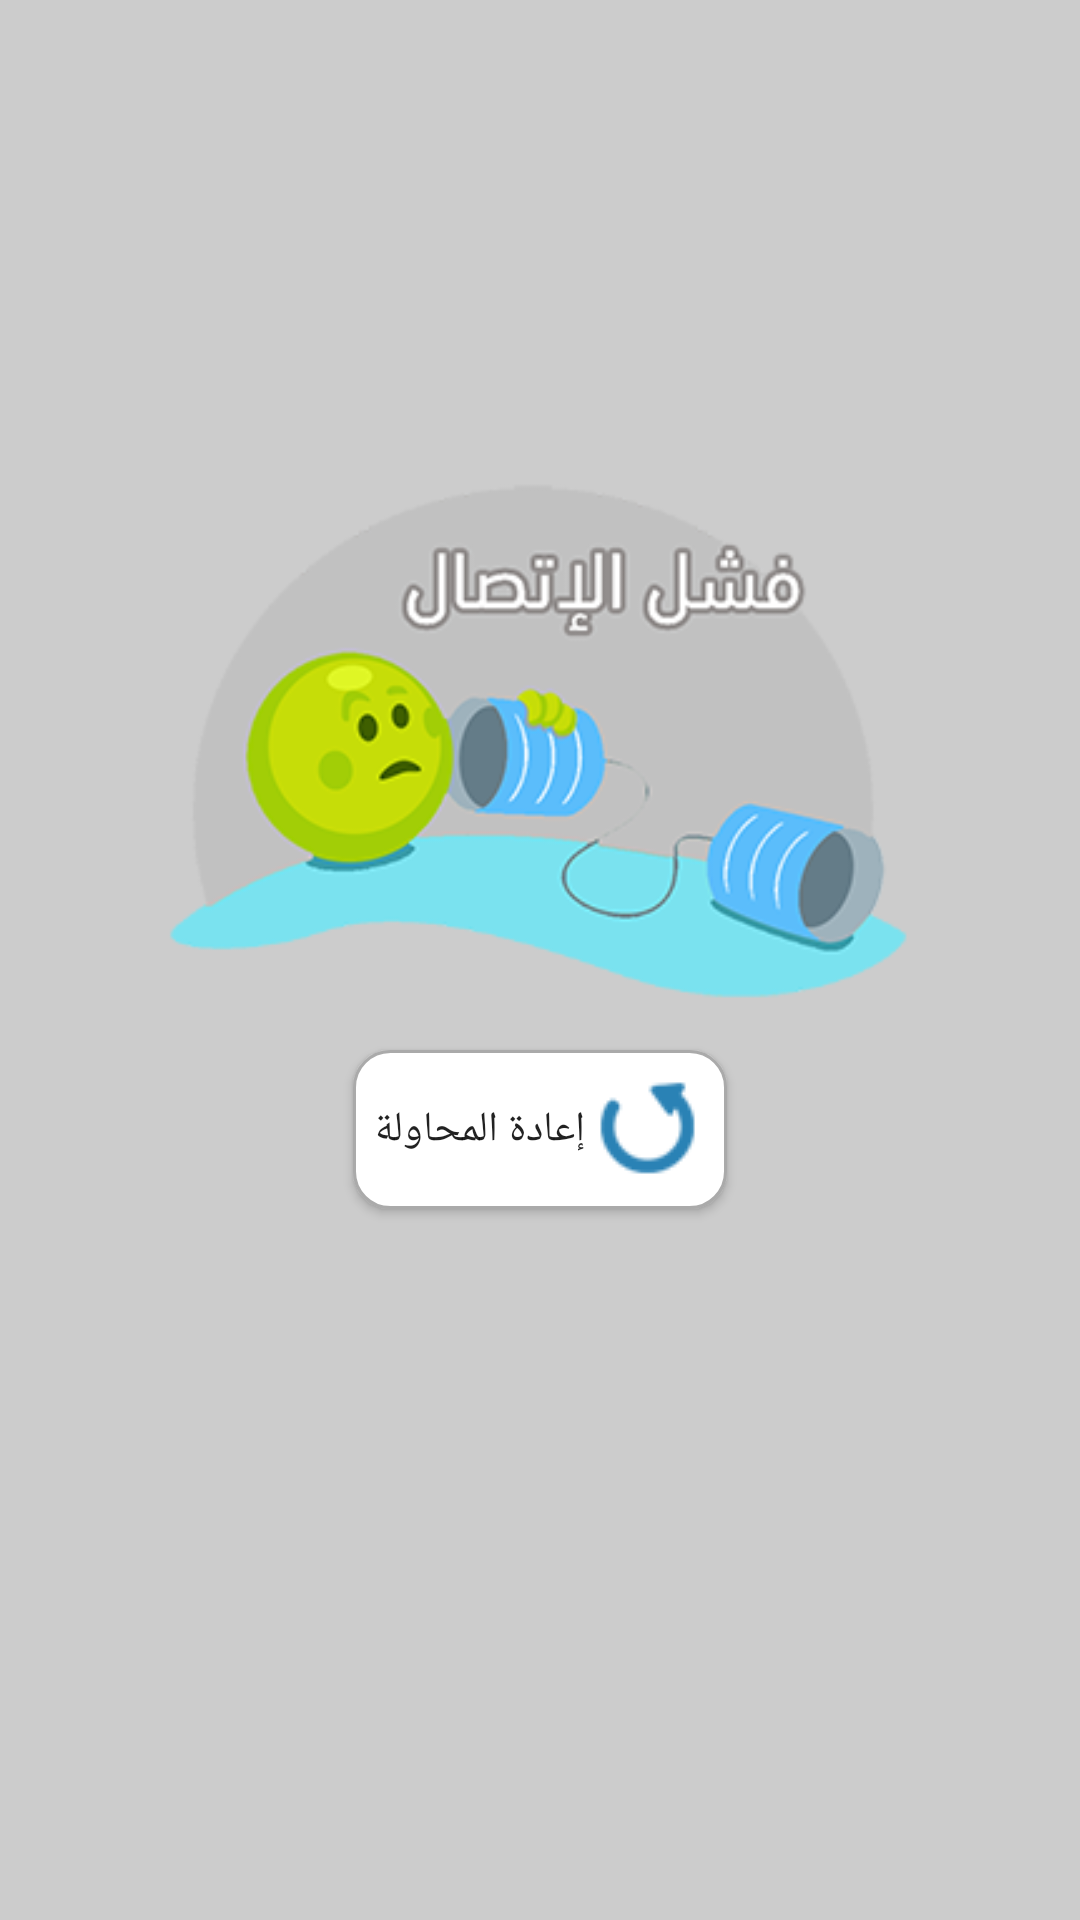

This screen was rendered from an Android layout file. Write that file and the resources it references.
<!-- AndroidManifest.xml: application theme AppTheme -->
<!-- res/layout/act_connection_error.xml -->
<?xml version="1.0" encoding="utf-8"?>
<LinearLayout xmlns:android="http://schemas.android.com/apk/res/android"
    xmlns:tools="http://schemas.android.com/tools"
    android:id="@+id/activity_trans"
    android:orientation="vertical"
    android:layout_width="match_parent"
    android:layout_height="match_parent"
    android:layout_gravity="center"
    android:gravity="center"
    android:paddingBottom="@dimen/activity_vertical_margin"
    android:paddingLeft="@dimen/activity_horizontal_margin"
    android:paddingRight="@dimen/activity_horizontal_margin"
    android:paddingTop="@dimen/activity_vertical_margin"
    android:background="@color/gray_light"
    tools:context="me.you.thinking_fast.conn_error_act">





    <LinearLayout
        android:id="@+id/pls_wait_contaner"
        android:layout_width="match_parent"
        android:layout_height="wrap_content"
        android:layout_gravity="center_horizontal"
        android:gravity="center"
       android:orientation="vertical" >


        <ImageView

            android:layout_width="251dp"
            android:layout_height="90pt"
            android:src="@drawable/conn_error" />

        <Button
            android:id="@+id/btn_try_conn"
            android:layout_width="wrap_content"
            android:layout_height="wrap_content"
            android:layout_margin="12dp"
            android:background="@drawable/btn_style2"
            android:drawableRight="@drawable/replay"
            android:padding="7dp"
            android:text="@string/try_again" />

        <Button
            android:id="@+id/btn_play_off_line"
            android:layout_width="wrap_content"
            android:layout_height="wrap_content"
            android:layout_margin="12dp"
            android:background="@drawable/btn_style"
            android:visibility="invisible"
            android:padding="7dp"
            android:text="@string/play_offline"
            android:textColor="@color/white" />

    </LinearLayout>




</LinearLayout>
<!-- resources referenced by this layout -->
<resources>
  <color name="gray_light">#cccccc</color>
  <color name="white">#ffffff</color>
  <dimen name="activity_horizontal_margin">8dp</dimen>
  <dimen name="activity_vertical_margin">8dp</dimen>
  <!-- drawable btn_style (drawable) -->
  <?xml version="1.0" encoding="utf-8"?>
      <selector xmlns:android="http://schemas.android.com/apk/res/android">
          <item android:state_pressed="true"
              android:drawable="@color/colorAccent" />
          <item  android:state_focused="false"
              android:drawable="@color/colorPrimary" />
      </selector>
  <!-- drawable btn_style2 (drawable) -->
  <?xml version="1.0" encoding="utf-8"?>
      <selector xmlns:android="http://schemas.android.com/apk/res/android">
          <item android:state_pressed="true"
              android:drawable="@drawable/frame_style5" />
          <item  android:state_focused="false"
              android:drawable="@drawable/frame_style10"  />
  
      </selector>
  <!-- drawable conn_error: png bitmap (drawable, 37880 bytes) -->
  <!-- drawable replay: png bitmap (drawable, 3882 bytes) -->
  <string name="play_offline">استخدام المحفوظه دون اتصال</string>
  <string name="try_again">إعادة المحاولة</string>
  <style name="AppTheme" parent="Theme.AppCompat.Light.NoActionBar">
          
          <item name="colorPrimary">@color/blow_2</item>
          <item name="colorPrimaryDark">@color/blow_2</item>
          <item name="colorAccent">@color/blow_2</item>
          <item name="android:statusBarColor" tools:targetApi="lollipop">@android:color/transparent</item>
          <item name="android:windowTranslucentStatus" tools:targetApi="kitkat">true</item>
      </style>
  <color name="colorAccent">#FF4081</color>
  <color name="colorPrimary">#3F51B5</color>
  <!-- drawable frame_style5 (drawable) -->
  <?xml version="1.0" encoding="utf-8"?>
  <layer-list xmlns:android="http://schemas.android.com/apk/res/android"
      android:shape="rectangle" >
  
  
      <item>
          <shape>
  
  
              <padding
                  android:bottom="5dp"
                  android:left="5dp"
                  android:right="5dp"
                  android:top="5dp" />
  
  
              <gradient android:type="linear" android:angle="90"
                  android:startColor="@android:color/white"
                  android:endColor="@android:color/holo_blue_bright" />
              <corners android:radius="12dp" />
              <stroke android:color="@android:color/holo_blue_bright" android:width="1dp"  />
          </shape>
      </item>
  
  
  </layer-list>
  <!-- drawable frame_style10 (drawable) -->
  <?xml version="1.0" encoding="utf-8"?>
  <layer-list xmlns:android="http://schemas.android.com/apk/res/android"
      android:shape="rectangle" >
  
  
  
  
      <item>
          <shape>
  
  
              <padding
                  android:bottom="5dp"
                  android:left="5dp"
                  android:right="5dp"
                  android:top="5dp" />
  
  
              <gradient android:type="linear" android:angle="90"
                  android:startColor="@android:color/white"
                  android:endColor="@android:color/white" />
              <corners android:radius="12dp" />
              <stroke android:color="@android:color/darker_gray" android:width="1dp"  />
          </shape>
      </item>
  
  
  </layer-list>
  <color name="blow_2">#366492</color>
</resources>
